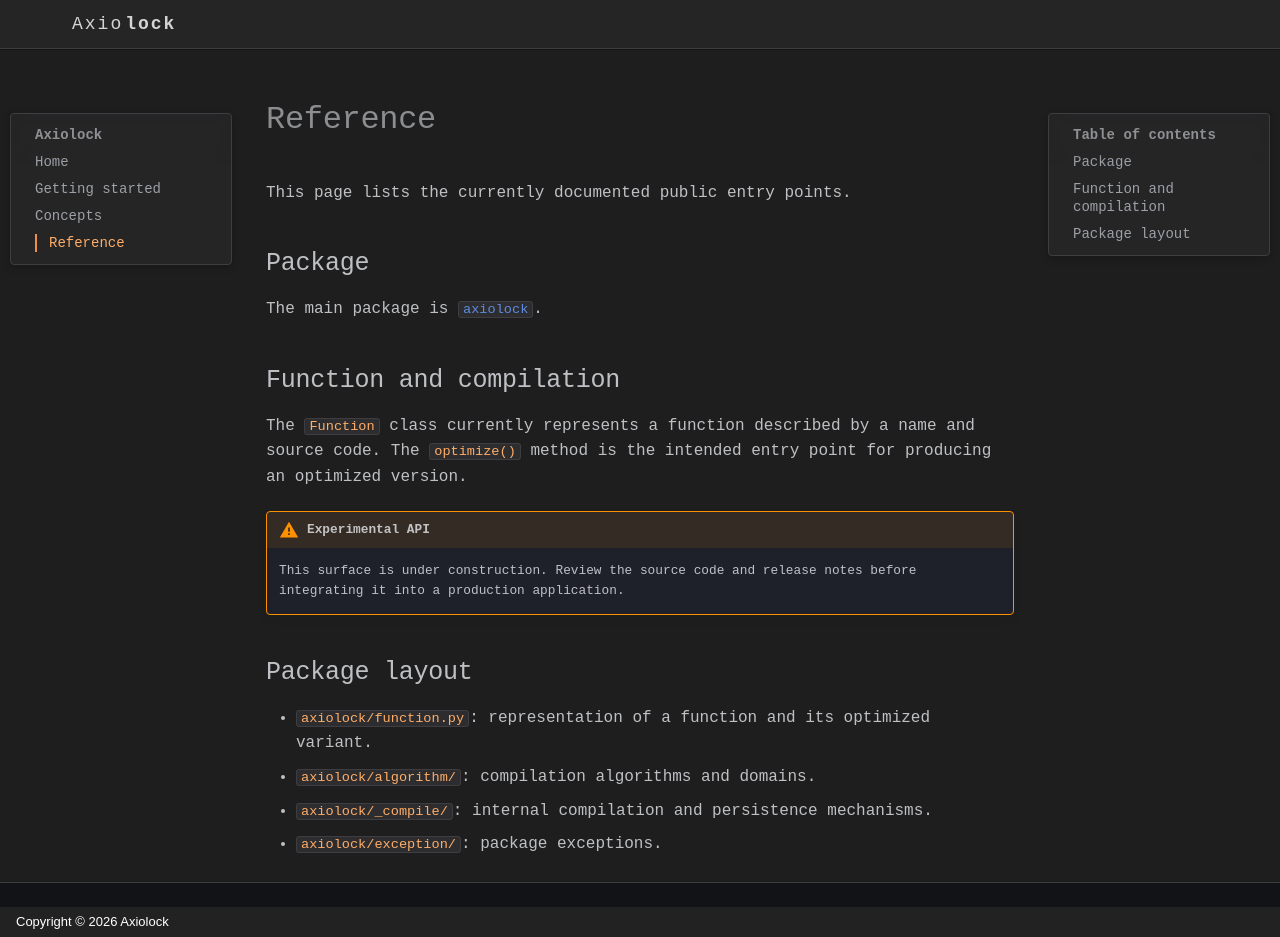

repository: axiolock/axiolock · page: reference/index.html · generator: mkdocs · copyright: Copyright © 2026 Axiolock

# Reference

This page lists the currently documented public entry points.

## Package

The main package is [`axiolock`](https://github.com/axiolock/axiolock/tree/main/axiolock).

## Function and compilation

The `Function` class currently represents a function described by a name and source code. The `optimize()` method is the intended entry point for producing an optimized version.

!!! warning "Experimental API"

    This surface is under construction. Review the source code and release notes before integrating it into a production application.

## Package layout

- `axiolock/function.py`: representation of a function and its optimized variant.
- `axiolock/algorithm/`: compilation algorithms and domains.
- `axiolock/_compile/`: internal compilation and persistence mechanisms.
- `axiolock/exception/`: package exceptions.
